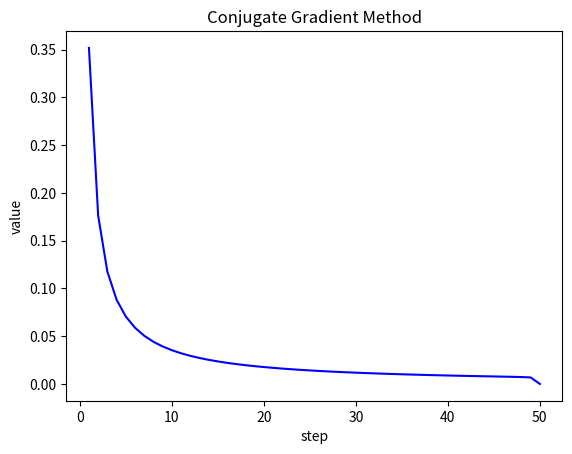

Recreate this plot in Python.
import numpy as np
import matplotlib.pyplot as plt

# 1. 矩阵初始化: 对角线元素全为2,当横纵坐标系数差的绝对值为1时，矩阵元素值是1
A = np.zeros((100, 100))
for i in range(100):
    for j in range(100):
        if i == j:
            A[i, j] = 2
        if abs(i - j) == 1:
            A[i, j] = A[j, i] = 1
b = np.ones((100, 1))
x = np.zeros((100, 1))  # 给定初始值

# 2. 共轭梯度法
r = b - A.dot(x)  # 矩阵运算r0
p = r  # p0=r0
step = 0
Y = []
# 共轭梯度法在n步迭代内能够的到精确解
for i in range(100):
    a = np.dot(r.T, p) / np.dot(p.T, A.dot(p))
    x = x + a * p
    Y.append(np.linalg.norm(A.dot(x) - b))
    if np.linalg.norm(A.dot(x) - b) < 10 ** -6:
        step = i + 1
        break
    else:
        r = b - A.dot(x)
        beta = np.dot(r.T, A.dot(p)) / np.dot(p.T, A.dot(p))
        p = r - beta * p

# 3. 可视化与分析: 迭代次数和函数值结果下降
print([i for i in range(1, step + 1)])
print(Y)
plt.plot([i for i in range(1, step + 1)], Y, "b-", label="CG")
plt.title("Conjugate Gradient Method")
plt.xlabel("step")
plt.ylabel("value")
plt.show()

